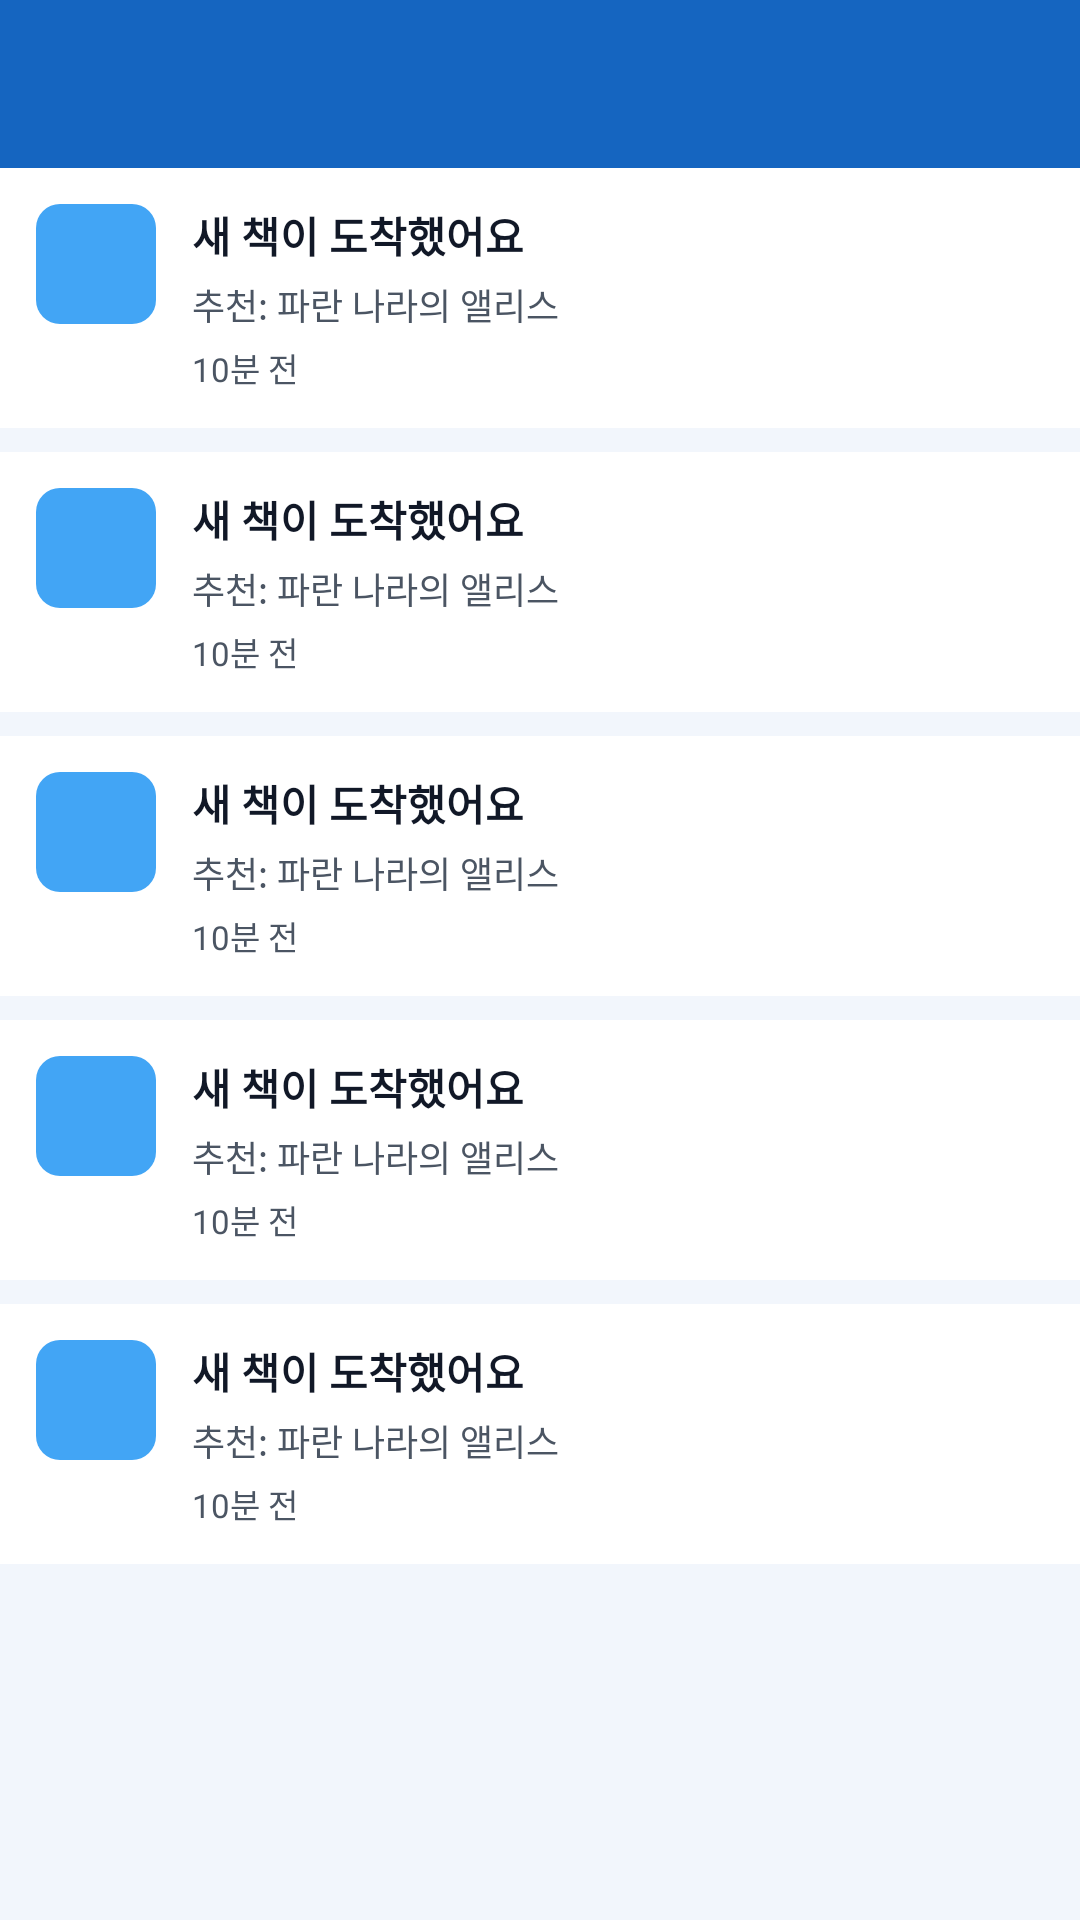

Write the Android layout XML for this screen, with the resource values it uses.
<!-- AndroidManifest.xml: activity theme Theme.Dbook -->
<!-- res/layout/activity_notifications.xml -->
<?xml version="1.0" encoding="utf-8"?>
<LinearLayout xmlns:android="http://schemas.android.com/apk/res/android"
    xmlns:app="http://schemas.android.com/apk/res-auto"
    android:layout_width="match_parent"
    android:layout_height="match_parent"
    android:orientation="vertical"
    android:background="@color/backgroundLight">

    <com.google.android.material.appbar.MaterialToolbar
        android:id="@+id/toolbarNotifications"
        android:layout_width="match_parent"
        android:layout_height="?attr/actionBarSize"
        android:background="@color/primaryBlue"
        android:title="알림"
        android:titleTextColor="@color/white" />

    <ScrollView
        android:layout_width="match_parent"
        android:layout_height="match_parent"
        android:fillViewport="true">

        <LinearLayout
            android:layout_width="match_parent"
            android:layout_height="wrap_content"
            android:orientation="vertical">

            <include layout="@layout/item_notification" />
            <View android:layout_width="match_parent" android:layout_height="8dp" />
            <include layout="@layout/item_notification" />
            <View android:layout_width="match_parent" android:layout_height="8dp" />
            <include layout="@layout/item_notification" />
            <View android:layout_width="match_parent" android:layout_height="8dp" />
            <include layout="@layout/item_notification" />
            <View android:layout_width="match_parent" android:layout_height="8dp" />
            <include layout="@layout/item_notification" />

        </LinearLayout>
    </ScrollView>

</LinearLayout>
<!-- res/layout/item_notification.xml (included above) -->
<?xml version="1.0" encoding="utf-8"?>
<LinearLayout xmlns:android="http://schemas.android.com/apk/res/android"
    android:layout_width="match_parent"
    android:layout_height="wrap_content"
    android:orientation="horizontal"
    android:background="@android:color/white"
    android:padding="12dp">

    <ImageView
        android:layout_width="40dp"
        android:layout_height="40dp"
        android:background="@drawable/bg_book_placeholder"
        android:contentDescription="icon" />

    <LinearLayout
        android:layout_width="0dp"
        android:layout_height="wrap_content"
        android:layout_weight="1"
        android:orientation="vertical"
        android:paddingLeft="12dp">

        <TextView
            android:id="@+id/textTitle"
            android:layout_width="wrap_content"
            android:layout_height="wrap_content"
            android:text="새 책이 도착했어요"
            android:textColor="@color/textPrimary"
            android:textSize="14sp"
            android:textStyle="bold" />

        <TextView
            android:id="@+id/textBody"
            android:layout_width="wrap_content"
            android:layout_height="wrap_content"
            android:layout_marginTop="4dp"
            android:text="추천: 파란 나라의 앨리스"
            android:textColor="@color/textSecondary"
            android:textSize="12sp" />

        <TextView
            android:id="@+id/textTime"
            android:layout_width="wrap_content"
            android:layout_height="wrap_content"
            android:layout_marginTop="4dp"
            android:text="10분 전"
            android:textColor="@color/textSecondary"
            android:textSize="11sp" />
    </LinearLayout>

</LinearLayout>
<!-- resources referenced by this layout -->
<resources>
  <color name="backgroundLight">#F2F6FC</color>
  <color name="primaryBlue">#1565C0</color>
  <color name="textPrimary">#111827</color>
  <color name="textSecondary">#4B5563</color>
  <color name="white">#FFFFFFFF</color>
  <!-- drawable bg_book_placeholder (drawable) -->
  <?xml version="1.0" encoding="utf-8"?>
  <shape xmlns:android="http://schemas.android.com/apk/res/android" android:shape="rectangle">
      <corners android:radius="8dp" />
      <solid android:color="@color/primaryBlueLight" />
  </shape>
  <style name="Theme.Dbook" parent="Theme.MaterialComponents.Light.NoActionBar">
          
          <item name="colorPrimary">@color/primaryBlue</item>
          <item name="colorPrimaryVariant">@color/primaryBlueDark</item>
          <item name="colorSecondary">@color/primaryBlueLight</item>
  
          
          <item name="android:statusBarColor">@color/primaryBlueDark</item>
  
          
          <item name="android:textColor">@color/textPrimary</item>
          <item name="android:navigationBarColor">@color/white</item>
          <item name="android:windowBackground">@color/backgroundLight</item>
      </style>
  <color name="primaryBlueLight">#42A5F5</color>
  <color name="primaryBlueDark">#0D47A1</color>
</resources>
